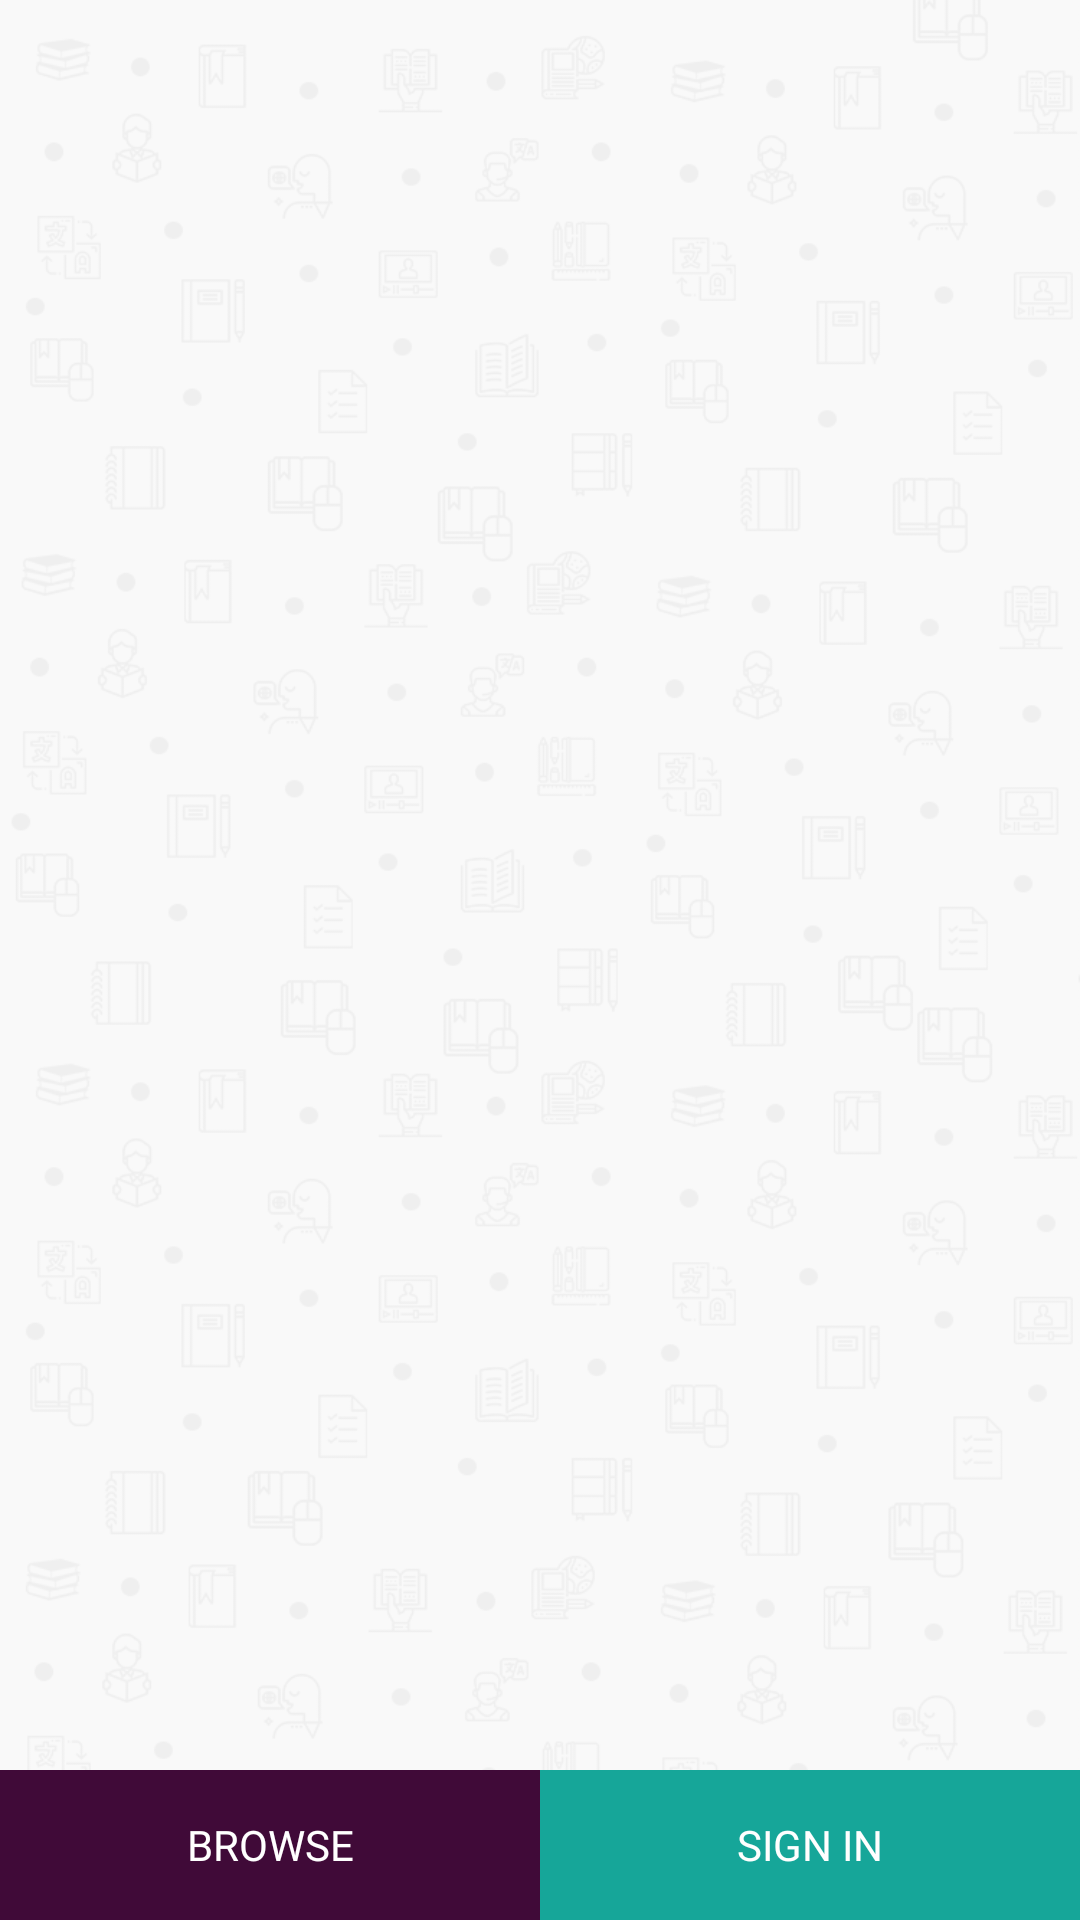

Reconstruct the res/layout file that produces this screen, plus the resources it refers to.
<!-- AndroidManifest.xml: application theme AppTheme -->
<!-- res/layout/activity_on_boarding.xml -->
<?xml version="1.0" encoding="utf-8"?>
<android.support.constraint.ConstraintLayout xmlns:android="http://schemas.android.com/apk/res/android"
    xmlns:app="http://schemas.android.com/apk/res-auto"
    xmlns:tools="http://schemas.android.com/tools"
    android:layout_width="match_parent"
    android:layout_height="match_parent"
    android:background="@drawable/pattern_bg"
    tools:context=".ui.activities.OnBoardingActivity">

    <android.support.v4.view.ViewPager
        android:id="@+id/vpSlider"
        android:layout_width="0dp"
        android:layout_height="0dp"
        app:layout_constraintBottom_toTopOf="@+id/lhDotsLayout"
        app:layout_constraintEnd_toEndOf="parent"
        app:layout_constraintHorizontal_bias="0.4"
        app:layout_constraintStart_toStartOf="parent"
        app:layout_constraintTop_toTopOf="parent"/>

    <LinearLayout
        android:id="@+id/lhDotsLayout"
        android:layout_width="0dp"
        android:layout_height="wrap_content"
        android:orientation="horizontal"
        android:gravity="center"
        app:layout_constraintBottom_toTopOf="@+id/lhNavButtons"
        app:layout_constraintEnd_toEndOf="parent"
        app:layout_constraintHorizontal_bias="0.1"
        app:layout_constraintStart_toStartOf="parent"/>
    <LinearLayout
        android:id="@+id/lhNavButtons"
        android:layout_width="0dp"
        android:layout_height="wrap_content"
        android:orientation="horizontal"
        app:layout_constraintBottom_toBottomOf="parent"
        app:layout_constraintEnd_toEndOf="parent"
        app:layout_constraintStart_toStartOf="parent">

        <Button
            android:id="@+id/btnBrowseCourses"
            android:layout_width="wrap_content"
            android:layout_height="50dp"
            android:layout_weight="1"
            android:background="@drawable/dark_purple_btn_border"
            android:fontFamily="@font/futura_heavy_font"
            android:text="@string/browse"
            android:textColor="@color/colorWhite" />

        <Button
            android:id="@+id/btnSignIn"
            android:layout_width="wrap_content"
            android:layout_height="50dp"
            android:layout_weight="1"
            android:background="@drawable/dark_teal_btn_border"
            android:fontFamily="@font/futura_heavy_font"
            android:text="@string/sign_in"
            android:textColor="@color/colorWhite" />
    </LinearLayout>

</android.support.constraint.ConstraintLayout>
<!-- resources referenced by this layout -->
<resources>
  <color name="colorWhite">#FFFFFF</color>
  <!-- drawable dark_purple_btn_border (drawable) -->
  <?xml version="1.0" encoding="utf-8"?>
  <shape android:shape="rectangle" xmlns:android="http://schemas.android.com/apk/res/android">
      <solid android:color="@color/colorDarkPurple"/>
  </shape>
  <!-- drawable dark_teal_btn_border (drawable) -->
  <?xml version="1.0" encoding="utf-8"?>
  <shape android:shape="rectangle" xmlns:android="http://schemas.android.com/apk/res/android">
      <solid android:color="@color/colorCyanTeal"/>
  </shape>
  <!-- drawable pattern_bg: png bitmap (drawable, 88544 bytes) -->
  <string name="browse">Browse</string>
  <string name="sign_in">SIGN IN</string>
  <style name="AppTheme" parent="Theme.AppCompat.Light.NoActionBar">
          
          <item name="colorPrimary">@color/colorPrimary</item>
          <item name="colorPrimaryDark">@color/colorPrimaryDark</item>
          <item name="colorAccent">@color/colorAccent</item>
      </style>
  <color name="colorDarkPurple">#400A38</color>
  <color name="colorCyanTeal">#16A699</color>
  <color name="colorPrimary">#165E59</color>
  <color name="colorPrimaryDark">#165E59</color>
  <color name="colorAccent">#FFDF00</color>
</resources>
